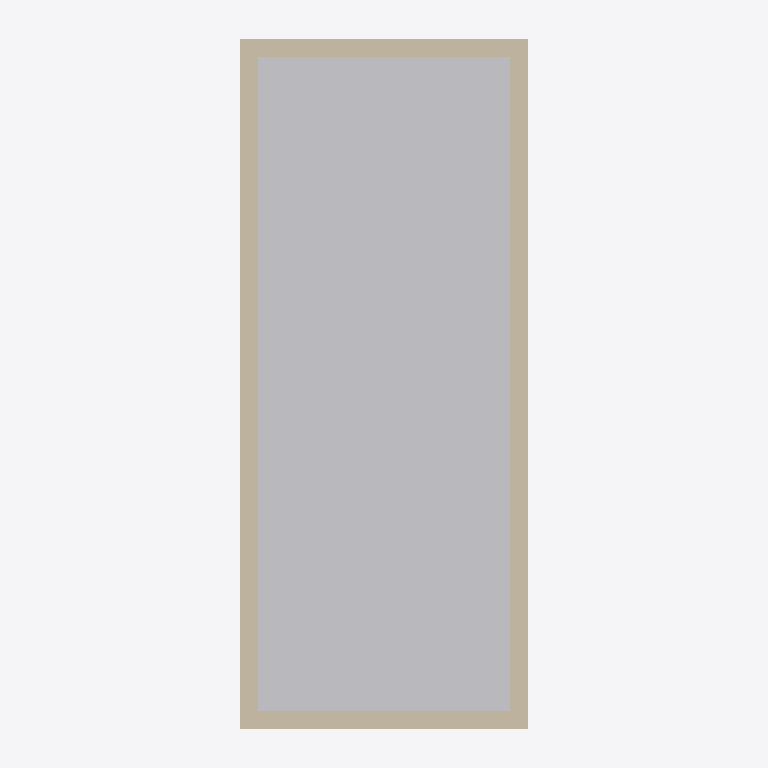
Plan cut of the same IFC building model at storey 'Level1' (level 0.00 m, cut at 1.40 m), seen from above with north up, elements coloured by IFC class (only those large enough to see are counted): 1 other element (light grey), 1 wall (beige). Cut surfaces are drawn darker.
Extent 6.1 m × 14.1 m × 3.7 m (x, y, z). Storeys (2): Level1 at 0.00 m; Level2 at 3.00 m. Elements (3): 1 IfcBuildingElementProxy, 1 IfcRoof, 1 IfcWall.

HEADER;
FILE_DESCRIPTION(('ViewDefinition [CoordinationView_V2.0]'),'2;1');
FILE_NAME('5x13','2024-11-22T14:31:45+01:00',(''),(''),'ST-DEVELOPER v20','NX2406.3002',' ');
FILE_SCHEMA(('IFC2X3'));
ENDSEC;
DATA;
#315=IFCPROJECT('25hEni6pCoBvYpUWbhZgtg',#391,'5x13',' ',' ',' ',' ',(#386),#316);
#314=IFCBUILDING('23lSVRYNusefDR$np36xdb',#391,'Default Building',$,$,#307,$,$,.ELEMENT.,0.0,0.0,$);
#302=IFCBUILDINGSTOREY('33LPyOa$qx_gJwMuh3mYHb',#391,'Level2',$,$,#308,$,$,.ELEMENT.,3000.0);
#303=IFCBUILDINGSTOREY('0thdTFNWyqeAH1yI3yPGlp',#391,'Level1',$,$,#309,$,$,.ELEMENT.,0.0);
#23=IFCBUILDINGELEMENTPROXY('0s0vpgm48yExa5PCfMUJy5',#391,'Floor',' ','Floor',#312,#34,' ',.ELEMENT.);
#25=IFCWALL('11XppeKq8nQ80q9ZBt51IG',#391,'Wall',' ','Wall',#311,#33,' ');
ENDSEC;
